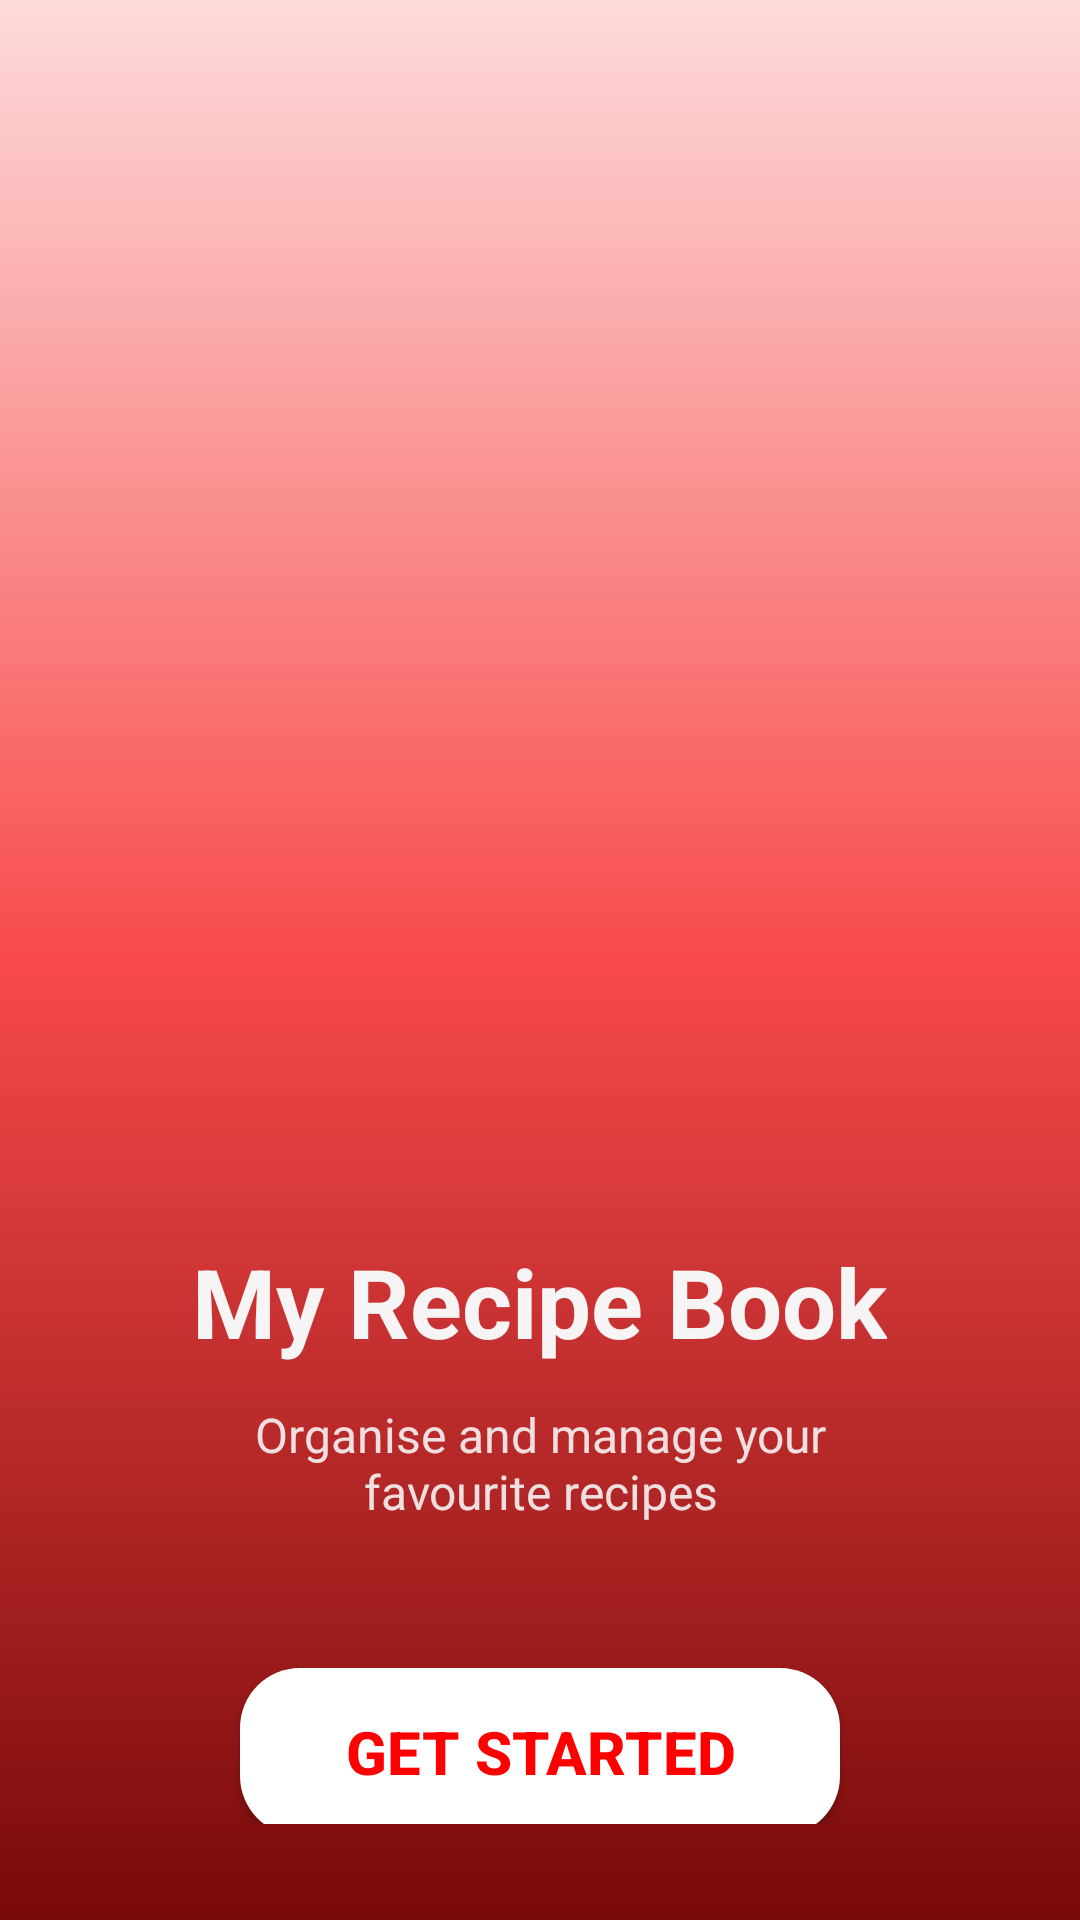

Write the Android layout XML for this screen, with the resource values it uses.
<!-- AndroidManifest.xml: application theme Theme.RecipeCompanion -->
<!-- res/layout/activity_welcome.xml -->
<?xml version="1.0" encoding="utf-8"?>
<RelativeLayout xmlns:android="http://schemas.android.com/apk/res/android"
    android:layout_width="match_parent"
    android:layout_height="match_parent"
    xmlns:app="http://schemas.android.com/apk/res-auto"
    android:background="@drawable/gradient_background">

    
    <LinearLayout
        android:layout_width="match_parent"
        android:layout_height="wrap_content"
        android:layout_centerInParent="true"
        android:orientation="vertical"
        android:padding="32dp"
        android:gravity="center">

        

        
        <ImageView
            android:id="@+id/app_logo"
            android:layout_width="360dp"
            android:layout_height="360dp"
            android:layout_marginBottom="24dp"
            android:contentDescription="@string/culinary_companion_logo"
            android:src="@drawable/cooking_logo"
            android:visibility="visible" />

        <TextView
            android:id="@+id/app_title"
            android:layout_width="wrap_content"
            android:layout_height="wrap_content"
            android:text="@string/my_recipe_book"
            android:textSize="32sp"
            android:textStyle="bold"
            android:textColor="@color/buttonText"
            android:layout_marginBottom="12dp"
            android:gravity="center" />

        
        <TextView
            android:id="@+id/app_subtitle"
            android:layout_width="wrap_content"
            android:layout_height="wrap_content"
            android:text="@string/organise_and_manage_your_nfavourite_recipes"
            android:textSize="16sp"
            android:textColor="@color/buttonText"
            android:layout_marginBottom="48dp"
            android:gravity="center"
            android:alpha="0.9" />

        

        <Button
            android:id="@+id/btn_get_started"
            android:layout_width="200dp"
            android:layout_height="56dp"
            android:background="@drawable/rounded_button_background"
            app:backgroundTint="@null"
            android:elevation="4dp"
            android:text="@string/get_started"
            android:textColor="@color/WelcomeButtonColor"
            android:textSize="20sp"
            android:gravity="center"
            android:textStyle="bold" />

    </LinearLayout>

</RelativeLayout>
<!-- resources referenced by this layout -->
<resources>
  <color name="WelcomeButtonColor">#FF0000</color>
  <color name="buttonText">#F6F4F4</color>
  <!-- drawable gradient_background (drawable) -->
  <?xml version="1.0" encoding="utf-8"?>
  <shape xmlns:android="http://schemas.android.com/apk/res/android">
      <gradient
          android:startColor="#FDDBDB"
          android:centerColor="#F84A4A"
          android:endColor="#780909"
          android:angle="270" />
  </shape>
  <!-- drawable rounded_button_background (drawable) -->
  <?xml version="1.0" encoding="utf-8"?>
  <shape xmlns:android="http://schemas.android.com/apk/res/android"
      android:shape="rectangle">
  
      
      <solid android:color="@color/backgroundColor" />
  
      
      <corners android:radius="20dp" />
  
  </shape>
  <string name="culinary_companion_logo">Culinary Companion Logo</string>
  <string name="get_started">GET STARTED</string>
  <string name="my_recipe_book">My Recipe Book</string>
  <string name="organise_and_manage_your_nfavourite_recipes">Organise and manage your\nfavourite recipes</string>
  <style name="Theme.RecipeCompanion" parent="Theme.MaterialComponents.DayNight.NoActionBar">
          <item name="colorPrimary">@color/colorPrimary</item>
          <item name="colorPrimaryVariant">@color/colorPrimaryVariant</item>
          <item name="colorOnPrimary">@color/textPrimary</item>
          <item name="colorSecondary">@color/colorAccent</item>
          <item name="colorOnSecondary">@color/buttonText</item>
          <item name="android:windowBackground">@color/backgroundColor</item>
          <item name="android:textColorPrimary">@color/textPrimary</item>
          <item name="android:textColorSecondary">@color/textSecondary</item>
      </style>
  <color name="backgroundColor">#FFFFFF</color>
  <color name="colorPrimary">#FFC0C0</color>
  <color name="colorPrimaryVariant">#FDDBDB</color>
  <color name="textPrimary">#231F20</color>
  <color name="colorAccent">#FF8B8B</color>
  <color name="textSecondary">#000000</color>
</resources>
